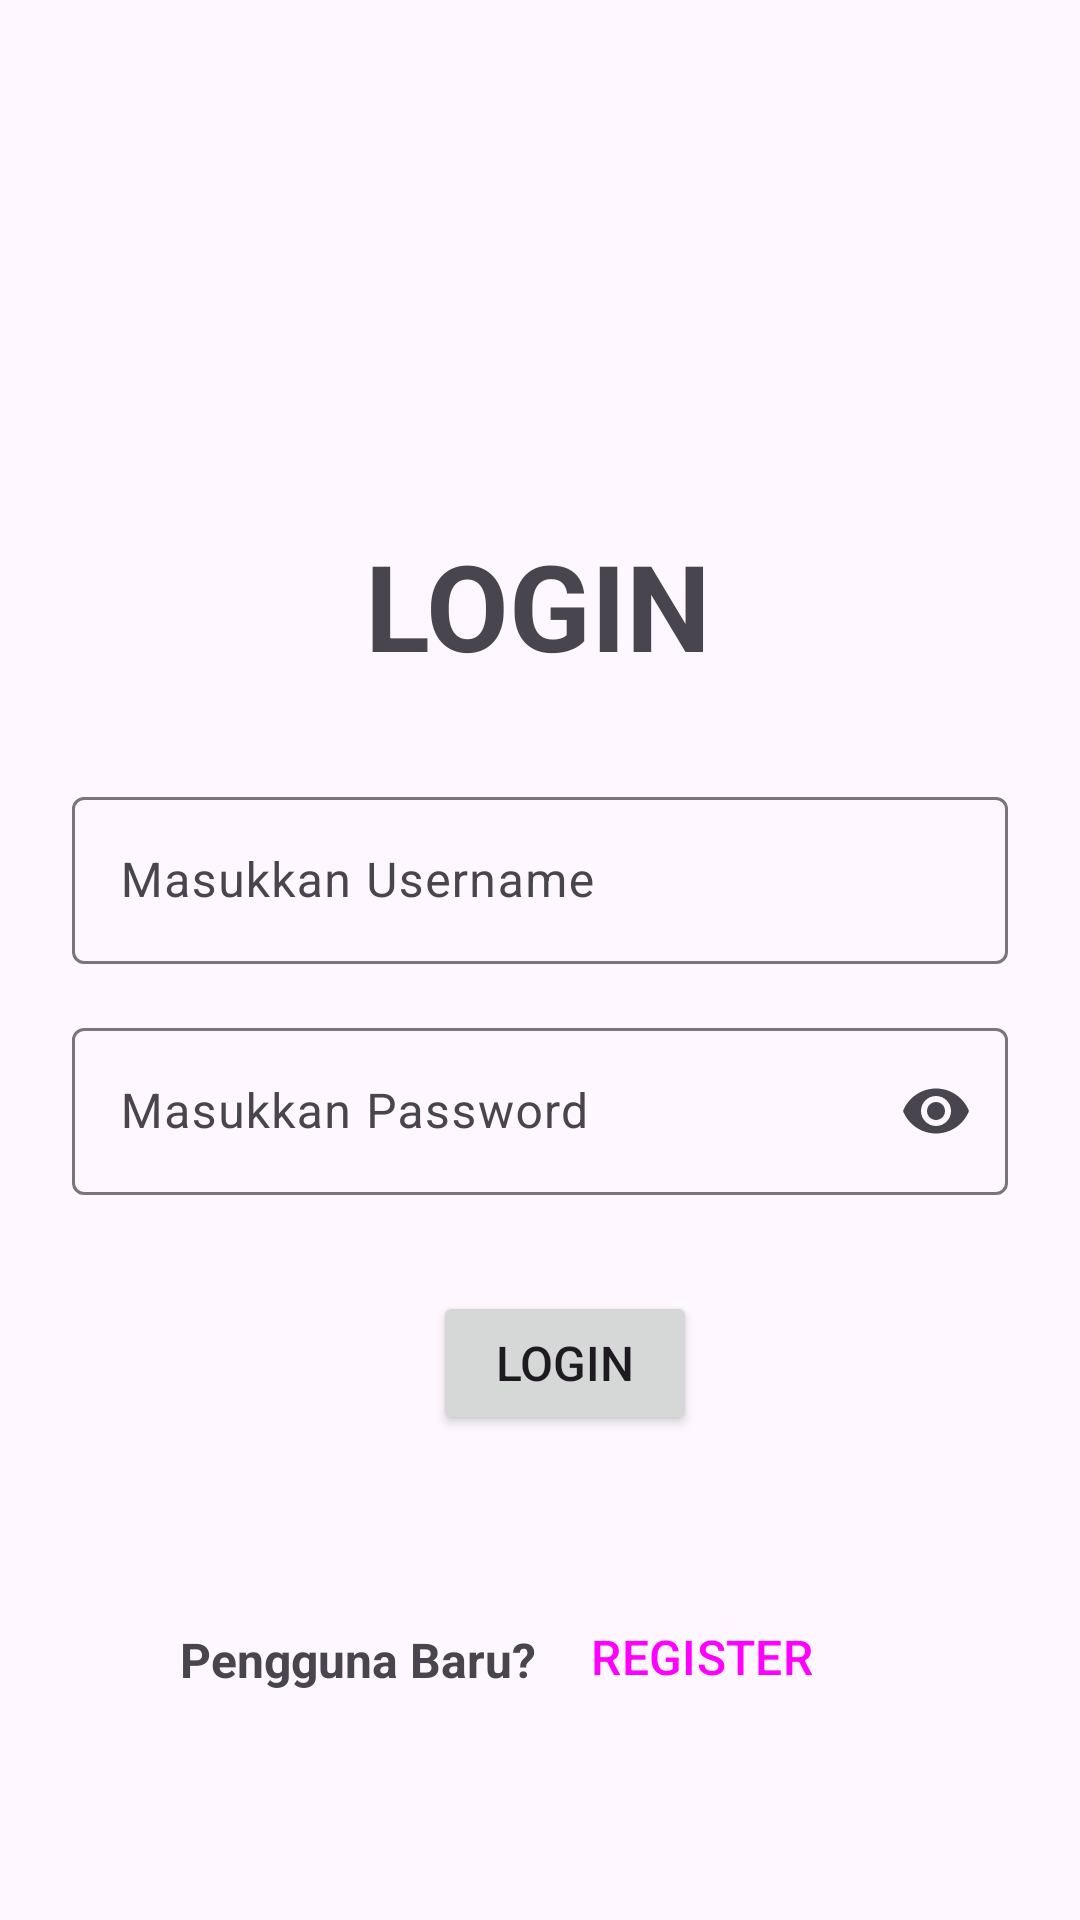

Reconstruct the res/layout file that produces this screen, plus the resources it refers to.
<!-- AndroidManifest.xml: application theme Theme.HobbyApp -->
<!-- res/layout/fragment_login.xml -->
<?xml version="1.0" encoding="utf-8"?>
<FrameLayout xmlns:android="http://schemas.android.com/apk/res/android"
    xmlns:app="http://schemas.android.com/apk/res-auto"
    xmlns:tools="http://schemas.android.com/tools"
    android:layout_width="match_parent"
    android:layout_height="match_parent"
    tools:context=".view.LoginFragment">

    <androidx.constraintlayout.widget.ConstraintLayout
        android:layout_width="match_parent"
        android:layout_height="match_parent">

        <Button
            android:id="@+id/btnLogin"
            android:layout_width="wrap_content"
            android:layout_height="wrap_content"
            android:layout_marginStart="159dp"
            android:layout_marginTop="32dp"
            android:layout_marginEnd="158dp"
            android:text="LOGIN"
            android:textSize="16sp"
            app:layout_constraintEnd_toEndOf="parent"
            app:layout_constraintHorizontal_bias="0.333"
            app:layout_constraintStart_toStartOf="parent"
            app:layout_constraintTop_toBottomOf="@+id/textInputLayout2" />

        <TextView
            android:id="@+id/textView2"
            android:layout_width="wrap_content"
            android:layout_height="wrap_content"
            android:layout_marginStart="60dp"
            android:layout_marginTop="64dp"
            android:text="Pengguna Baru?"
            android:textSize="16sp"
            android:textStyle="bold"
            app:layout_constraintStart_toStartOf="parent"
            app:layout_constraintTop_toBottomOf="@+id/btnLogin" />

        <Button
            android:id="@+id/btnRegister"
            style="@style/Widget.Material3.Button.TextButton"
            android:layout_width="wrap_content"
            android:layout_height="wrap_content"
            android:layout_marginStart="6dp"
            android:layout_marginTop="50dp"
            android:text="REGISTER"
            android:textSize="16sp"
            app:layout_constraintEnd_toEndOf="parent"
            app:layout_constraintHorizontal_bias="0.0"
            app:layout_constraintStart_toEndOf="@+id/textView2"
            app:layout_constraintTop_toBottomOf="@+id/btnLogin" />

        <TextView
            android:id="@+id/textView"
            android:layout_width="wrap_content"
            android:layout_height="wrap_content"
            android:layout_marginTop="175dp"
            android:text="LOGIN"
            android:textSize="40sp"
            android:textStyle="bold"
            app:layout_constraintEnd_toEndOf="parent"
            app:layout_constraintHorizontal_bias="0.498"
            app:layout_constraintStart_toStartOf="parent"
            app:layout_constraintTop_toTopOf="parent" />

        <com.google.android.material.textfield.TextInputLayout
            android:id="@+id/textInputLayout"
            android:layout_width="0dp"
            android:layout_height="wrap_content"
            android:layout_marginStart="24dp"
            android:layout_marginTop="32dp"
            android:layout_marginEnd="24dp"
            android:hint="Masukkan Username"
            app:hintAnimationEnabled="true"
            app:hintEnabled="true"
            app:layout_constraintEnd_toEndOf="parent"
            app:layout_constraintStart_toStartOf="parent"
            app:layout_constraintTop_toBottomOf="@+id/textView">

            <com.google.android.material.textfield.TextInputEditText
                android:id="@+id/txtUsername"
                android:layout_width="match_parent"
                android:layout_height="wrap_content" />
        </com.google.android.material.textfield.TextInputLayout>

        <com.google.android.material.textfield.TextInputLayout
            android:id="@+id/textInputLayout2"
            android:layout_width="0dp"
            android:layout_height="wrap_content"
            android:layout_marginStart="24dp"
            android:layout_marginTop="16dp"
            android:layout_marginEnd="24dp"
            android:hint="Masukkan Password"
            app:endIconMode="password_toggle"
            app:layout_constraintEnd_toEndOf="parent"
            app:layout_constraintStart_toStartOf="parent"
            app:layout_constraintTop_toBottomOf="@+id/textInputLayout">

            <com.google.android.material.textfield.TextInputEditText
                android:id="@+id/txtPassw"
                android:layout_width="match_parent"
                android:layout_height="wrap_content"
                android:inputType="text|textPassword" />
        </com.google.android.material.textfield.TextInputLayout>
    </androidx.constraintlayout.widget.ConstraintLayout>
</FrameLayout>
<!-- resources referenced by this layout -->
<resources>
  <style name="Theme.HobbyApp" parent="Theme.MaterialComponents.DayNight.DarkActionBar">
          
          <item name="colorPrimary">@color/purple_500</item>
          <item name="colorPrimaryVariant">@color/purple_700</item>
          <item name="colorOnPrimary">@color/white</item>
          
          <item name="colorSecondary">@color/teal_200</item>
          <item name="colorSecondaryVariant">@color/teal_700</item>
          <item name="colorOnSecondary">@color/black</item>
          
          <item name="android:statusBarColor">?attr/colorPrimaryVariant</item>
          
      </style>
  <!-- not gathered from this repository: default colours our renderer supplied (Android Studio template values) -->
  <color name="purple_500">#FF6200EE</color>
  <color name="purple_700">#FF3700B3</color>
  <color name="teal_200">#FF03DAC5</color>
  <color name="teal_700">#FF018786</color>
  <color name="black">#FF000000</color>
  <color name="white">#FFFFFFFF</color>
</resources>
